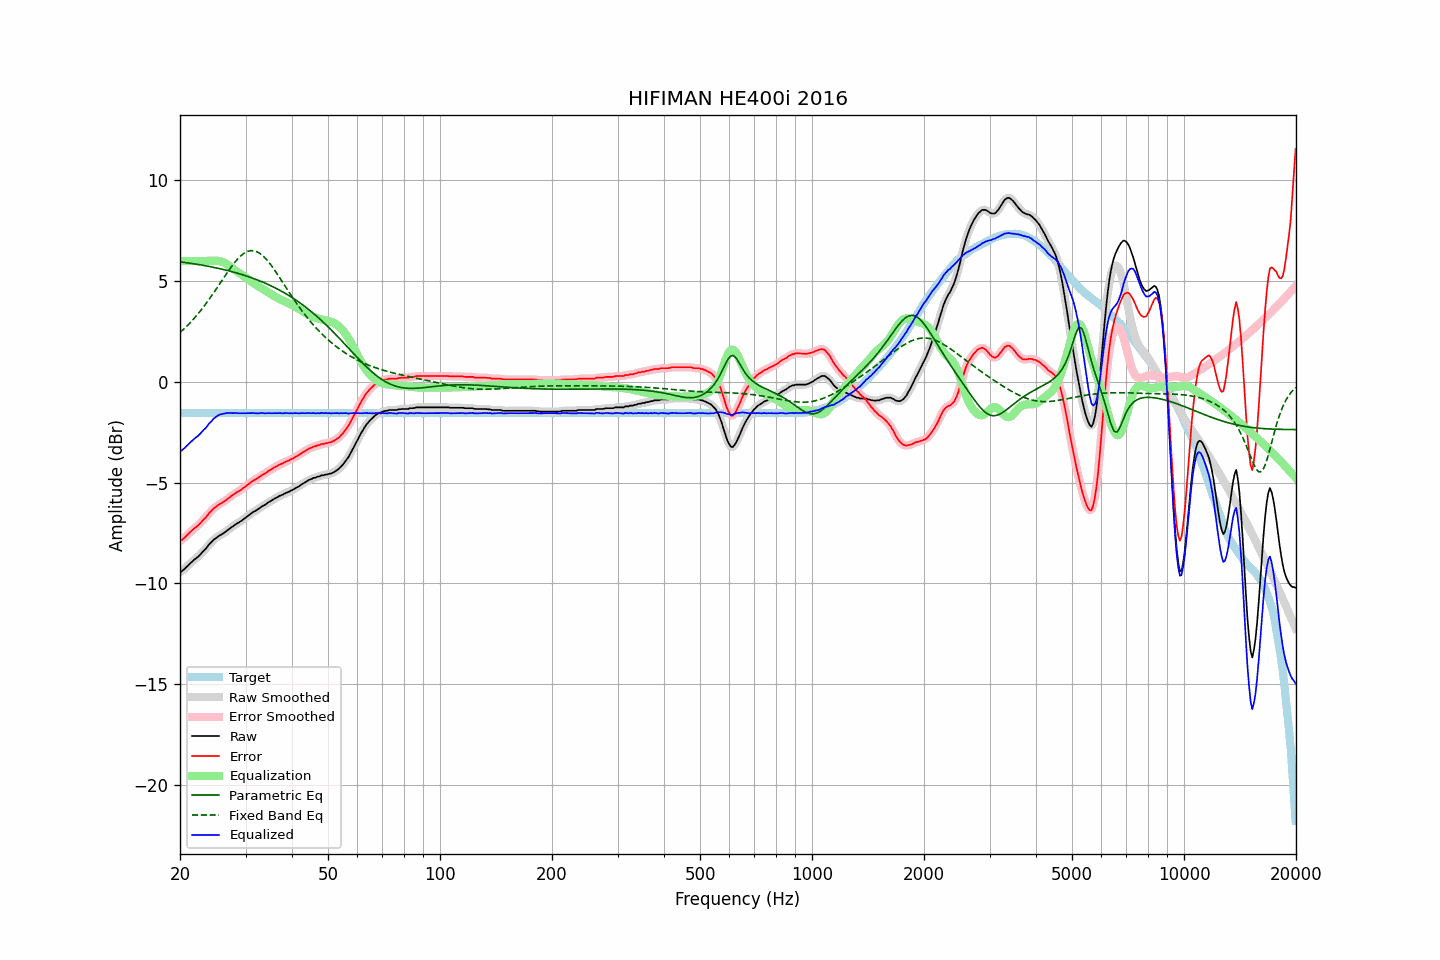

Source data for this figure (header and first rows):
frequency, raw, error, smoothed, error_smoothed, equalization, parametric_eq, fixed_band_eq, equalized_raw, equalized_smoothed, target
20.00, -9.44, -7.88, -9.45, -7.89, 6.00, 5.96, 2.45, -3.44, -3.45, -1.55
20.20, -9.42, -7.86, -9.40, -7.84, 6.00, 5.94, 2.52, -3.42, -3.40, -1.55
20.40, -9.34, -7.78, -9.34, -7.78, 6.00, 5.93, 2.59, -3.34, -3.34, -1.55
20.61, -9.28, -7.72, -9.27, -7.72, 6.00, 5.92, 2.67, -3.28, -3.27, -1.55
20.81, -9.19, -7.63, -9.19, -7.64, 6.00, 5.91, 2.75, -3.19, -3.19, -1.55
21.02, -9.12, -7.56, -9.12, -7.56, 6.00, 5.90, 2.83, -3.12, -3.12, -1.55
21.23, -9.04, -7.48, -9.04, -7.48, 6.00, 5.89, 2.91, -3.04, -3.04, -1.55
21.44, -8.97, -7.41, -8.96, -7.41, 6.00, 5.88, 2.99, -2.97, -2.96, -1.55
21.66, -8.89, -7.33, -8.89, -7.33, 6.00, 5.87, 3.08, -2.89, -2.89, -1.55
21.87, -8.82, -7.26, -8.82, -7.27, 6.00, 5.85, 3.17, -2.82, -2.82, -1.55
22.09, -8.76, -7.20, -8.76, -7.20, 6.00, 5.84, 3.26, -2.76, -2.76, -1.55
22.31, -8.70, -7.14, -8.69, -7.14, 6.00, 5.83, 3.36, -2.70, -2.69, -1.55
22.54, -8.62, -7.06, -8.62, -7.06, 6.00, 5.81, 3.45, -2.62, -2.62, -1.55
22.76, -8.54, -6.98, -8.53, -6.98, 6.00, 5.80, 3.55, -2.54, -2.53, -1.55
22.99, -8.45, -6.89, -8.45, -6.89, 6.00, 5.79, 3.65, -2.45, -2.45, -1.55
23.22, -8.36, -6.80, -8.37, -6.81, 6.00, 5.77, 3.76, -2.36, -2.37, -1.55
23.45, -8.29, -6.73, -8.27, -6.72, 6.00, 5.76, 3.86, -2.29, -2.27, -1.55
23.69, -8.19, -6.63, -8.18, -6.63, 6.00, 5.74, 3.97, -2.19, -2.18, -1.55
23.92, -8.08, -6.52, -8.09, -6.53, 6.00, 5.73, 4.08, -2.08, -2.09, -1.55
24.16, -8.00, -6.44, -7.99, -6.44, 6.00, 5.71, 4.19, -2.00, -1.99, -1.55
24.40, -7.91, -6.36, -7.91, -6.35, 6.00, 5.70, 4.31, -1.91, -1.91, -1.55
24.65, -7.83, -6.27, -7.84, -6.28, 6.01, 5.68, 4.43, -1.82, -1.83, -1.55
24.89, -7.78, -6.22, -7.77, -6.22, 6.01, 5.66, 4.54, -1.76, -1.76, -1.55
25.14, -7.72, -6.16, -7.71, -6.16, 6.01, 5.65, 4.66, -1.71, -1.70, -1.55
25.39, -7.66, -6.10, -7.66, -6.11, 6.00, 5.63, 4.78, -1.65, -1.66, -1.55
25.65, -7.61, -6.05, -7.61, -6.06, 5.99, 5.61, 4.90, -1.62, -1.62, -1.55
25.91, -7.57, -6.01, -7.56, -6.01, 5.97, 5.59, 5.02, -1.60, -1.59, -1.55
26.16, -7.52, -5.96, -7.51, -5.96, 5.94, 5.57, 5.14, -1.58, -1.58, -1.55
26.43, -7.46, -5.90, -7.46, -5.90, 5.90, 5.56, 5.26, -1.56, -1.56, -1.55
26.69, -7.40, -5.84, -7.40, -5.84, 5.85, 5.54, 5.38, -1.55, -1.55, -1.55
26.96, -7.34, -5.78, -7.34, -5.78, 5.79, 5.52, 5.49, -1.54, -1.54, -1.55
27.23, -7.28, -5.72, -7.28, -5.72, 5.73, 5.50, 5.61, -1.54, -1.54, -1.55
27.50, -7.22, -5.66, -7.22, -5.67, 5.67, 5.47, 5.72, -1.54, -1.55, -1.55
27.77, -7.17, -5.61, -7.16, -5.61, 5.61, 5.45, 5.82, -1.55, -1.55, -1.55
28.05, -7.11, -5.55, -7.11, -5.55, 5.56, 5.43, 5.93, -1.55, -1.55, -1.55
28.33, -7.05, -5.49, -7.05, -5.50, 5.50, 5.41, 6.02, -1.54, -1.55, -1.55
28.62, -7.01, -5.45, -7.00, -5.45, 5.45, 5.39, 6.11, -1.56, -1.55, -1.55
28.90, -6.96, -5.40, -6.96, -5.40, 5.40, 5.36, 6.19, -1.56, -1.56, -1.55
29.19, -6.91, -5.35, -6.90, -5.35, 5.34, 5.34, 6.27, -1.56, -1.56, -1.55
29.48, -6.85, -5.29, -6.85, -5.29, 5.29, 5.31, 6.33, -1.56, -1.56, -1.55
29.78, -6.79, -5.23, -6.79, -5.23, 5.23, 5.29, 6.39, -1.56, -1.56, -1.55
30.08, -6.73, -5.17, -6.73, -5.17, 5.17, 5.26, 6.43, -1.56, -1.56, -1.55
30.38, -6.67, -5.11, -6.67, -5.11, 5.11, 5.23, 6.47, -1.55, -1.55, -1.55
30.68, -6.61, -5.05, -6.61, -5.05, 5.06, 5.21, 6.49, -1.55, -1.55, -1.55
30.99, -6.55, -4.99, -6.55, -4.99, 5.00, 5.18, 6.51, -1.55, -1.55, -1.55
31.30, -6.49, -4.93, -6.49, -4.94, 4.94, 5.15, 6.51, -1.54, -1.55, -1.55
31.61, -6.44, -4.88, -6.44, -4.88, 4.89, 5.12, 6.50, -1.55, -1.55, -1.55
31.93, -6.40, -4.84, -6.39, -4.84, 4.84, 5.09, 6.48, -1.56, -1.56, -1.55
32.24, -6.35, -4.79, -6.35, -4.79, 4.78, 5.06, 6.45, -1.56, -1.56, -1.55
32.57, -6.30, -4.74, -6.29, -4.74, 4.73, 5.03, 6.41, -1.56, -1.56, -1.55
32.89, -6.24, -4.68, -6.24, -4.68, 4.68, 5.00, 6.36, -1.55, -1.55, -1.55
33.22, -6.18, -4.62, -6.18, -4.63, 4.63, 4.96, 6.29, -1.54, -1.55, -1.55
33.55, -6.14, -4.58, -6.14, -4.58, 4.58, 4.93, 6.22, -1.55, -1.55, -1.55
33.89, -6.10, -4.54, -6.09, -4.53, 4.53, 4.90, 6.14, -1.57, -1.56, -1.55
34.23, -6.04, -4.48, -6.04, -4.48, 4.48, 4.86, 6.06, -1.56, -1.56, -1.55
34.57, -5.98, -4.42, -5.98, -4.43, 4.43, 4.83, 5.96, -1.55, -1.56, -1.55
34.92, -5.94, -4.38, -5.93, -4.38, 4.38, 4.79, 5.86, -1.56, -1.55, -1.55
35.27, -5.89, -4.33, -5.88, -4.33, 4.33, 4.75, 5.75, -1.56, -1.55, -1.55
35.62, -5.84, -4.28, -5.84, -4.28, 4.28, 4.71, 5.64, -1.55, -1.55, -1.55
35.97, -5.79, -4.23, -5.79, -4.24, 4.24, 4.67, 5.53, -1.55, -1.55, -1.55
... 635 more rows
